Run: headless pygame with SDL's dummy video driver; simulated clock (each Clock.tick advances the game by its frame time, no real sleeping); random seed 0; keys injected as events and as key.get_pressed() state; mouse plan: one left click at the window centre at the start of phase 2, then a move to the lower-right quarter at the start of phase 3.
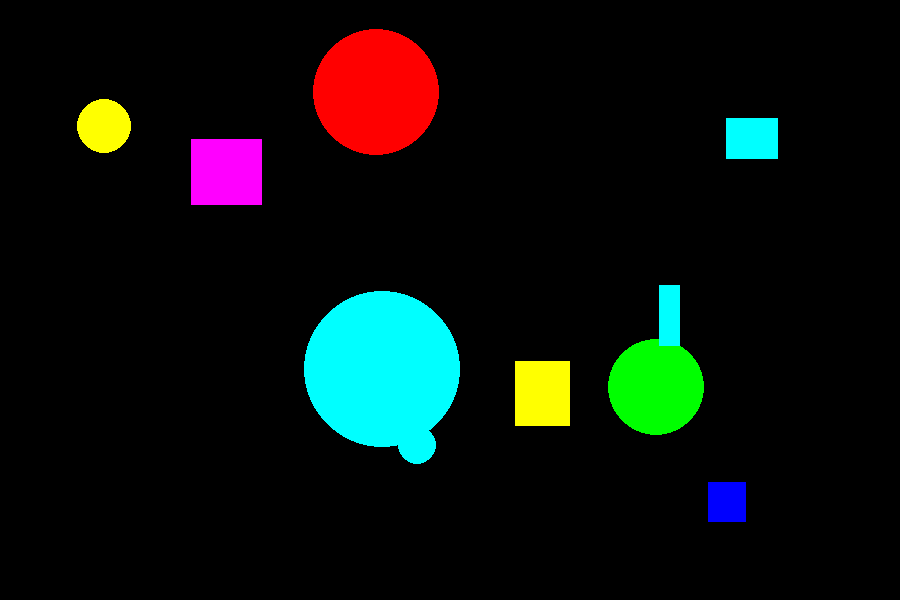
Frame 1 of 4 · flips 1–60 · no input
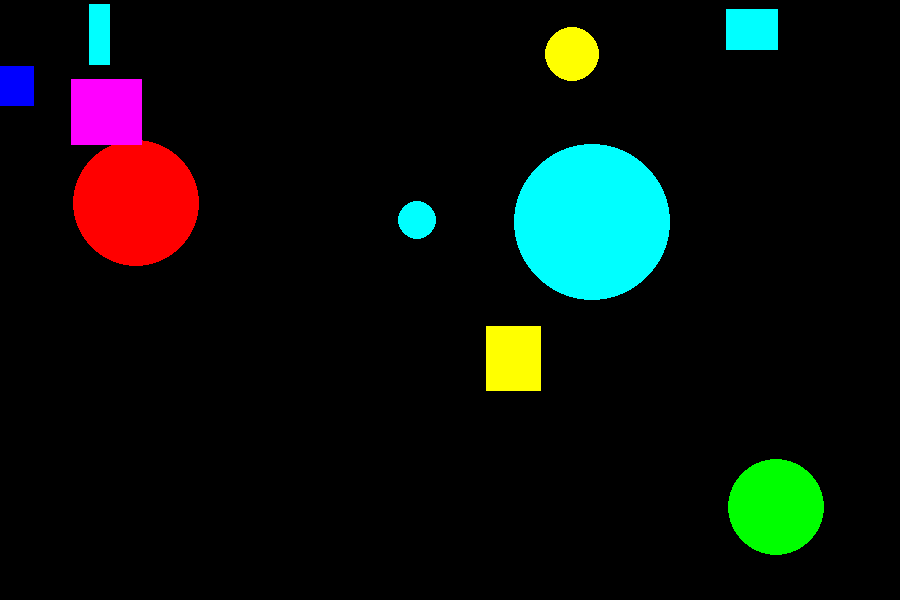
Frame 2 of 4 · flips 61–180 · clicked the window centre · tapped SPACE, RETURN · held RIGHT (→), D
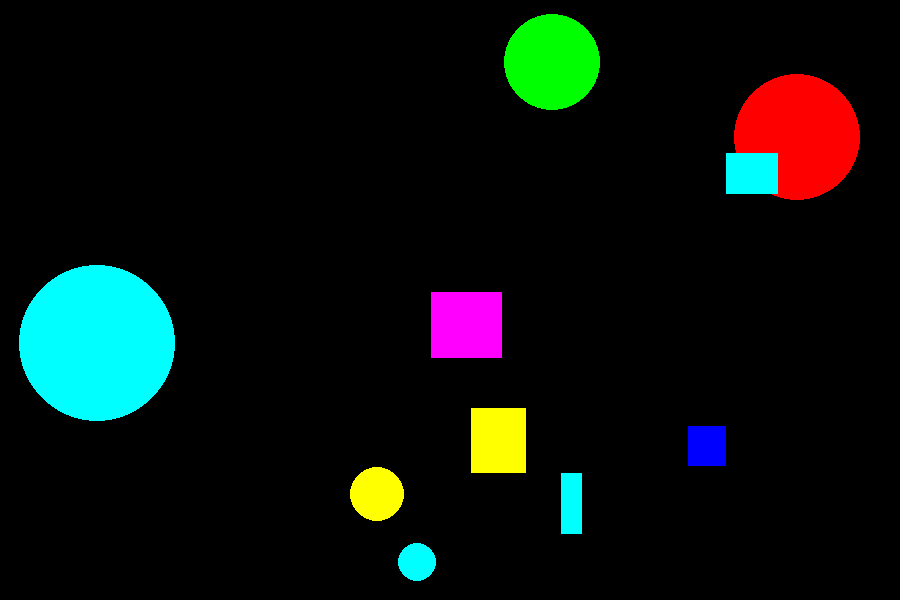
Frame 3 of 4 · flips 181–300 · moved the mouse to the lower-right quarter · held DOWN (↓), S
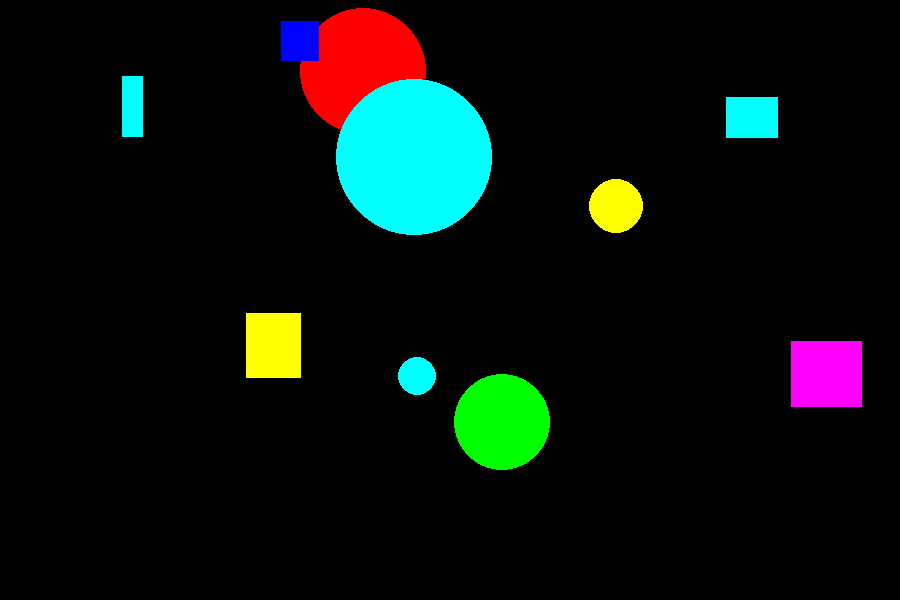
Frame 4 of 4 · flips 301–420 · held LEFT (←), A, UP (↑), W

The pygame program that drew these frames:

import pygame
from pygame.draw import *
from random import randint
pygame.init()

FPS = 50
screen = pygame.display.set_mode((900, 600))
score = 0  # переменная для подсчёта очков
balls_quantity = 5
rectangles_quantity = 5
my_balls = [0]*balls_quantity
my_rectangles = [0]*rectangles_quantity

RED = (255, 0, 0)
BLUE = (0, 0, 255)
YELLOW = (255, 255, 0)
GREEN = (0, 255, 0)
MAGENTA = (255, 0, 255)
CYAN = (0, 255, 255)
BLACK = (0, 0, 0)
COLORS = [RED, BLUE, YELLOW, GREEN, MAGENTA, CYAN]

class Balls:
    """Класс шариков
    :param self.x: начальная координата по оси Ox
    :param self.y: начальная координата по оси Oy
    :param self.r: радиус шарика
    :param self.color: цвет шарика
    :param self.dx: начальная скорость шарика по оси Ox
    :param self.dy: начальная скорость шарика по оси Oy
    :param self.screen: поверхность, на которой создаётся изображение
    """
    def __init__(self, screen):
        self.x = randint(100, 800)
        self.y = randint(100, 500)
        self.r = randint(10, 100)
        self.color = COLORS[randint(0, 5)]
        self.dx = randint(-10, 10)
        self.dy = randint(-10, 10)
        self.screen = screen

    def move(self):
        """Функция двигает шарик (меняет координаты)
        Если шарик ударился о стенку меняет скорость шарика"""
        self.x += self.dx
        self.y += self.dy
        if self.x - self.r < 0:
            self.dx = randint(1, 10)
        if self.x + self.r > 900:
            self.dx = randint(-10, -1)
        if self.y - self.r < 0:
            self.dy = randint(1, 10)
        if self.y + self.r > 600:
            self.dy = randint(-10, -1)

    def draw(self):
        """Функция отрисовывает новое положение шарика"""
        circle(self.screen, self.color, (self.x, self.y), self.r)


class Rectangles:
    """Класс прямоугольников
    :param self.x: начальная координата по оси Ox
    :param self.y: начальная координата по оси Oy
    :param self.width: ширина прямоугольника
    :param self.height: высота прямоугольника
    :param self.color: цвет прямоугольника
    :param self.dx: начальная скорость прямоугольника по оси Ox
    :param self.dy: начальная скорость прямоугольника по оси Oy
    :param self.screen: поверхность, на которой создаётся изображение
    """
    def __init__(self, screen):
        self.x = randint(100, 800)
        self.y = randint(100, 500)
        self.width = randint(10, 100)
        self.height = randint(10, 100)
        self.color = COLORS[randint(0, 5)]
        self.dx = randint(-10, 10)
        self.dy = randint(-10, 10)
        self.screen = screen


    def move(self):
        """Функция двигает прямоуголник (меняет координаты)
        Если прямоугольник ударился о стенку меняет скорость прямоугольника"""
        self.x += self.dx
        self.y += self.dy
        if self.x < 0:
            self.dx = randint(1, 10)
        if self.x + self.width > 900:
            self.dx = randint(-10, -1)
        if self.y < 0:
            self.dy = randint(1, 10)
        if self.y + self.height > 600:
            self.dy = randint(-10, -1)


    def draw(self):
        """Функция отрисовывает новое положение шарика"""
        rect(self.screen, self.color, (self.x, self.y, self.width, self.height))



for i in range(balls_quantity):  # создаём заданное количество шариков
    my_balls[i] = Balls(screen)

for i in range(rectangles_quantity):  # создаём заданное количество прямоугольников
    my_rectangles[i] = Rectangles(screen)



pygame.display.update()
clock = pygame.time.Clock()
finished = False

while not finished:
    clock.tick(FPS)
    for event in pygame.event.get():
        if event.type == pygame.QUIT:
            finished = True
        #elif event.type == pygame.MOUSEBUTTONDOWN:
            #click(event)
    for i in range(balls_quantity):  # двигаем шарики
        my_balls[i].move()
        my_balls[i].draw()
    for i in range(rectangles_quantity):  # двигаем прямоугольники
        my_rectangles[i].move()
        my_rectangles[i].draw()
    #draw_score(score)
    pygame.display.update()
    screen.fill(BLACK)

pygame.quit()
